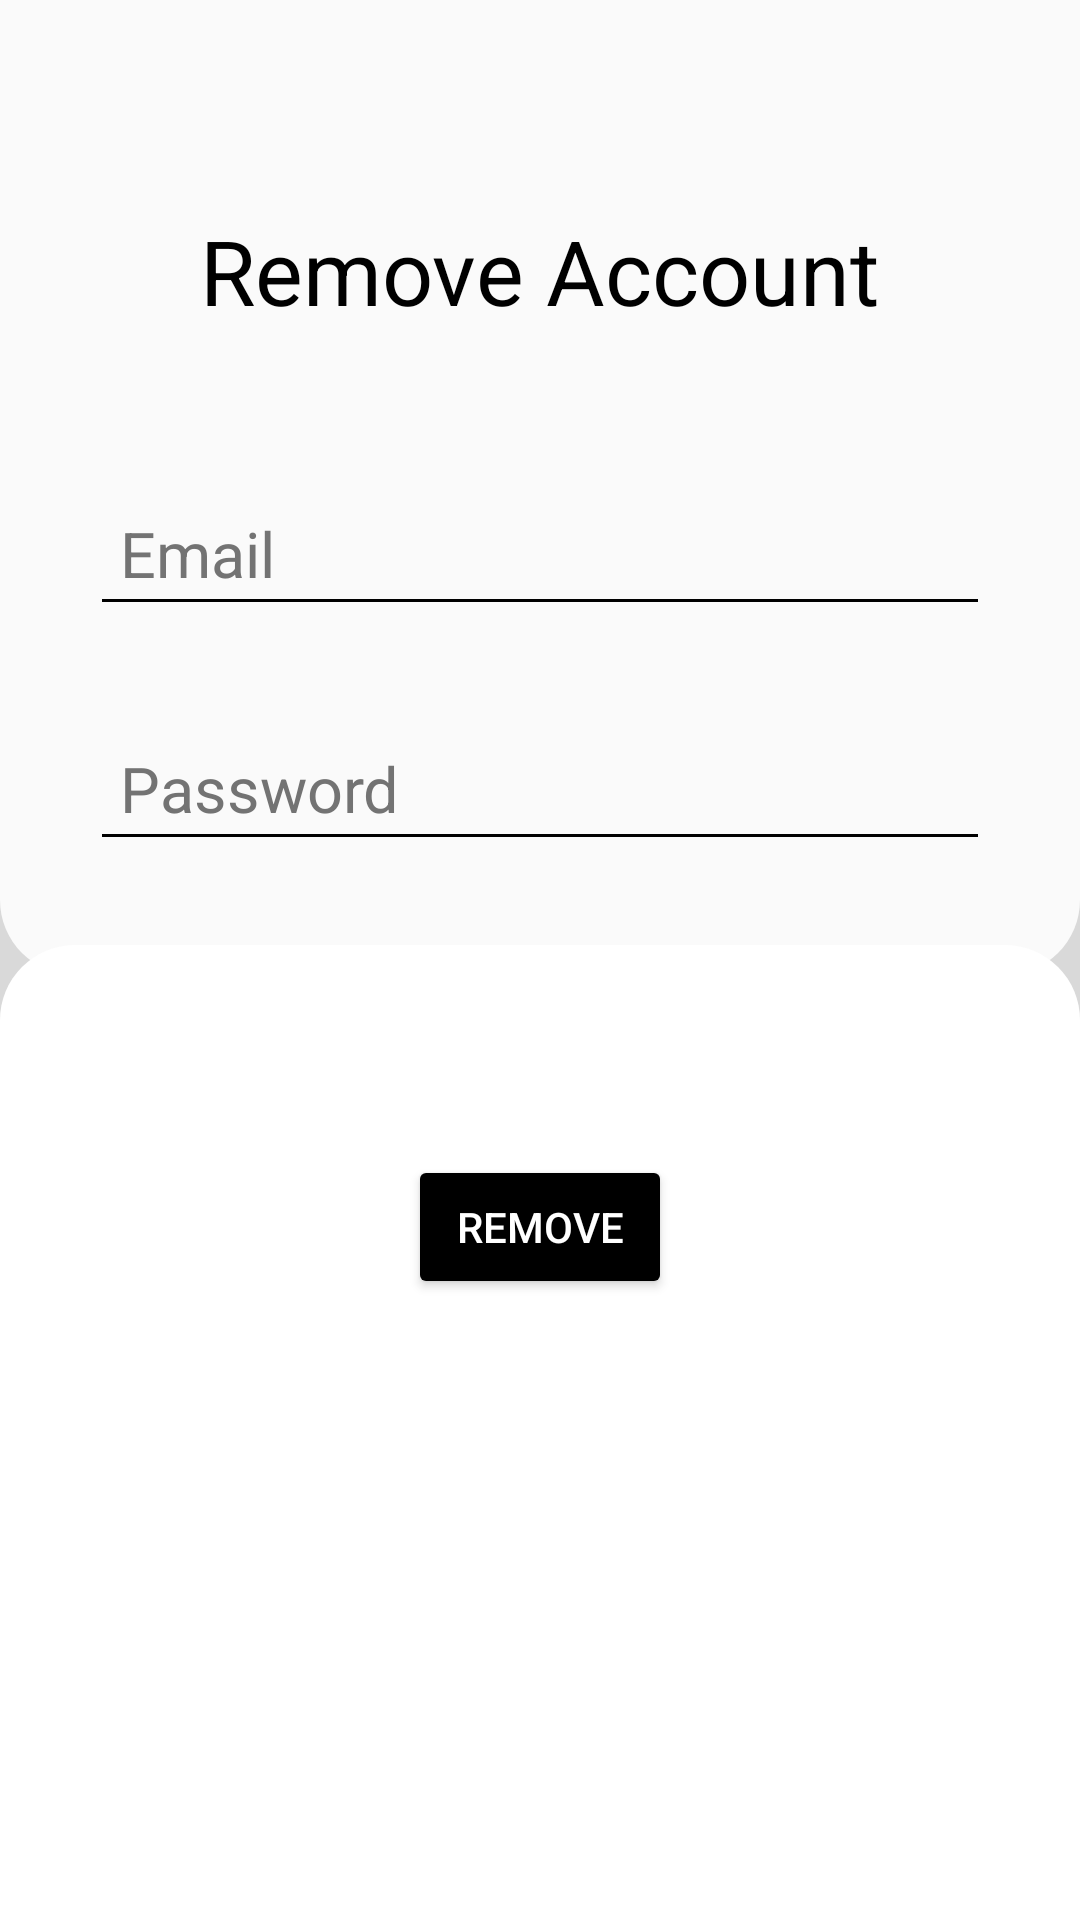

The Android layout XML behind this screen, and the referenced resources:
<!-- AndroidManifest.xml: application theme Theme.LetsConnect -->
<!-- res/layout/activity_remove_account.xml -->
<?xml version="1.0" encoding="utf-8"?>
<RelativeLayout xmlns:android="http://schemas.android.com/apk/res/android"
    xmlns:tools="http://schemas.android.com/tools"
    android:layout_width="match_parent"
    android:layout_height="match_parent"
    android:background="@color/background"
    tools:ignore="HardcodedText"
    tools:context=".activities.removeAcc.RemoveAccount">

    <LinearLayout
        android:id="@+id/top"
        android:layout_width="match_parent"
        android:layout_height="325dp"
        android:layout_alignParentTop="true"
        android:orientation="vertical"
        android:gravity="center_horizontal"
        android:background="@drawable/register_back_top">

        <TextView
            android:layout_width="wrap_content"
            android:layout_height="wrap_content"
            android:text="Remove Account"
            android:textColor="@color/textColor"
            android:textSize="30sp"
            android:layout_marginTop="70dp"/>
        <EditText
            android:id="@+id/email"
            android:textColor="@color/textColor"
            android:hint="Email"
            android:layout_marginTop="50dp"
            android:textColorHint="@color/hintTextColor"
            android:backgroundTint="@color/textColor"
            android:padding="10dp"
            android:inputType="textEmailAddress"
            android:layout_width="300dp"
            android:textSize="21sp"
            android:layout_height="wrap_content"
            android:importantForAutofill="no" />
        <EditText
            android:id="@+id/password"
            android:textColor="@color/textColor"
            android:hint="Password"
            android:layout_marginTop="30dp"
            android:textColorHint="@color/hintTextColor"
            android:backgroundTint="@color/textColor"
            android:padding="10dp"
            android:inputType="textPassword"
            android:layout_width="300dp"
            android:textSize="21sp"
            android:layout_height="wrap_content"
            android:importantForAutofill="no" />

    </LinearLayout>

    <TextView
        android:layout_width="230dp"
        android:layout_height="wrap_content"
        android:textSize="40sp"
        android:text="@string/app_name"
        android:layout_below="@+id/top"
        android:layout_above="@id/bottom"
        android:textColor="@color/app_name"
        android:gravity="center"
        android:layout_marginTop="40dp"
        android:layout_marginBottom="40dp"
        android:layout_marginStart="85dp"/>

    <LinearLayout
        android:id="@+id/bottom"
        android:layout_width="match_parent"
        android:layout_height="325dp"
        android:layout_alignParentBottom="true"
        android:orientation="vertical"
        android:gravity="center_horizontal"
        android:background="@drawable/register_back_bottom">

        <Button
            android:id="@+id/removeAcc"
            android:backgroundTint="@color/textColor"
            android:textColor="@color/white"
            android:text="remove"
            android:layout_marginTop="70dp"
            android:layout_width="wrap_content"
            android:layout_height="wrap_content"/>


    </LinearLayout>

</RelativeLayout>
<!-- resources referenced by this layout -->
<resources>
  <color name="app_name">#000000</color>
  <color name="background">#D9D9D9</color>
  <color name="hintTextColor">#737373</color>
  <color name="textColor">#000000</color>
  <color name="white">#FFFFFFFF</color>
  <!-- drawable register_back_bottom (drawable) -->
  <?xml version="1.0" encoding="utf-8"?>
  <shape xmlns:android="http://schemas.android.com/apk/res/android"
      android:shape="rectangle">
  
      <corners
          android:topLeftRadius="25dp"
          android:topRightRadius="25dp"/>
  
      <solid android:color="#FFFFFF"/>
  
  </shape>
  <!-- drawable register_back_top (drawable) -->
  <?xml version="1.0" encoding="utf-8"?>
  <shape xmlns:android="http://schemas.android.com/apk/res/android"
      android:shape="rectangle">
  
      <corners
          android:bottomLeftRadius="25dp"
          android:bottomRightRadius="25dp"/>
  
      <solid android:color="#FAFAFA"/>
  
  </shape>
  <string name="app_name">LetsDoIt</string>
  <style name="Theme.LetsConnect" parent="Theme.MaterialComponents.DayNight.NoActionBar">
          
          <item name="colorPrimary">#000000</item>
          <item name="colorPrimaryVariant">#000000</item>
          <item name="colorOnPrimary">#4F4557</item>
          
          <item name="colorSecondary">@color/teal_200</item>
          <item name="colorSecondaryVariant">@color/teal_700</item>
          <item name="colorOnSecondary">@color/black</item>
          
          <item name="android:statusBarColor">?attr/colorPrimaryVariant</item>
          
      </style>
  <color name="teal_200">#FF03DAC5</color>
  <color name="teal_700">#FF018786</color>
  <color name="black">#FF000000</color>
</resources>
